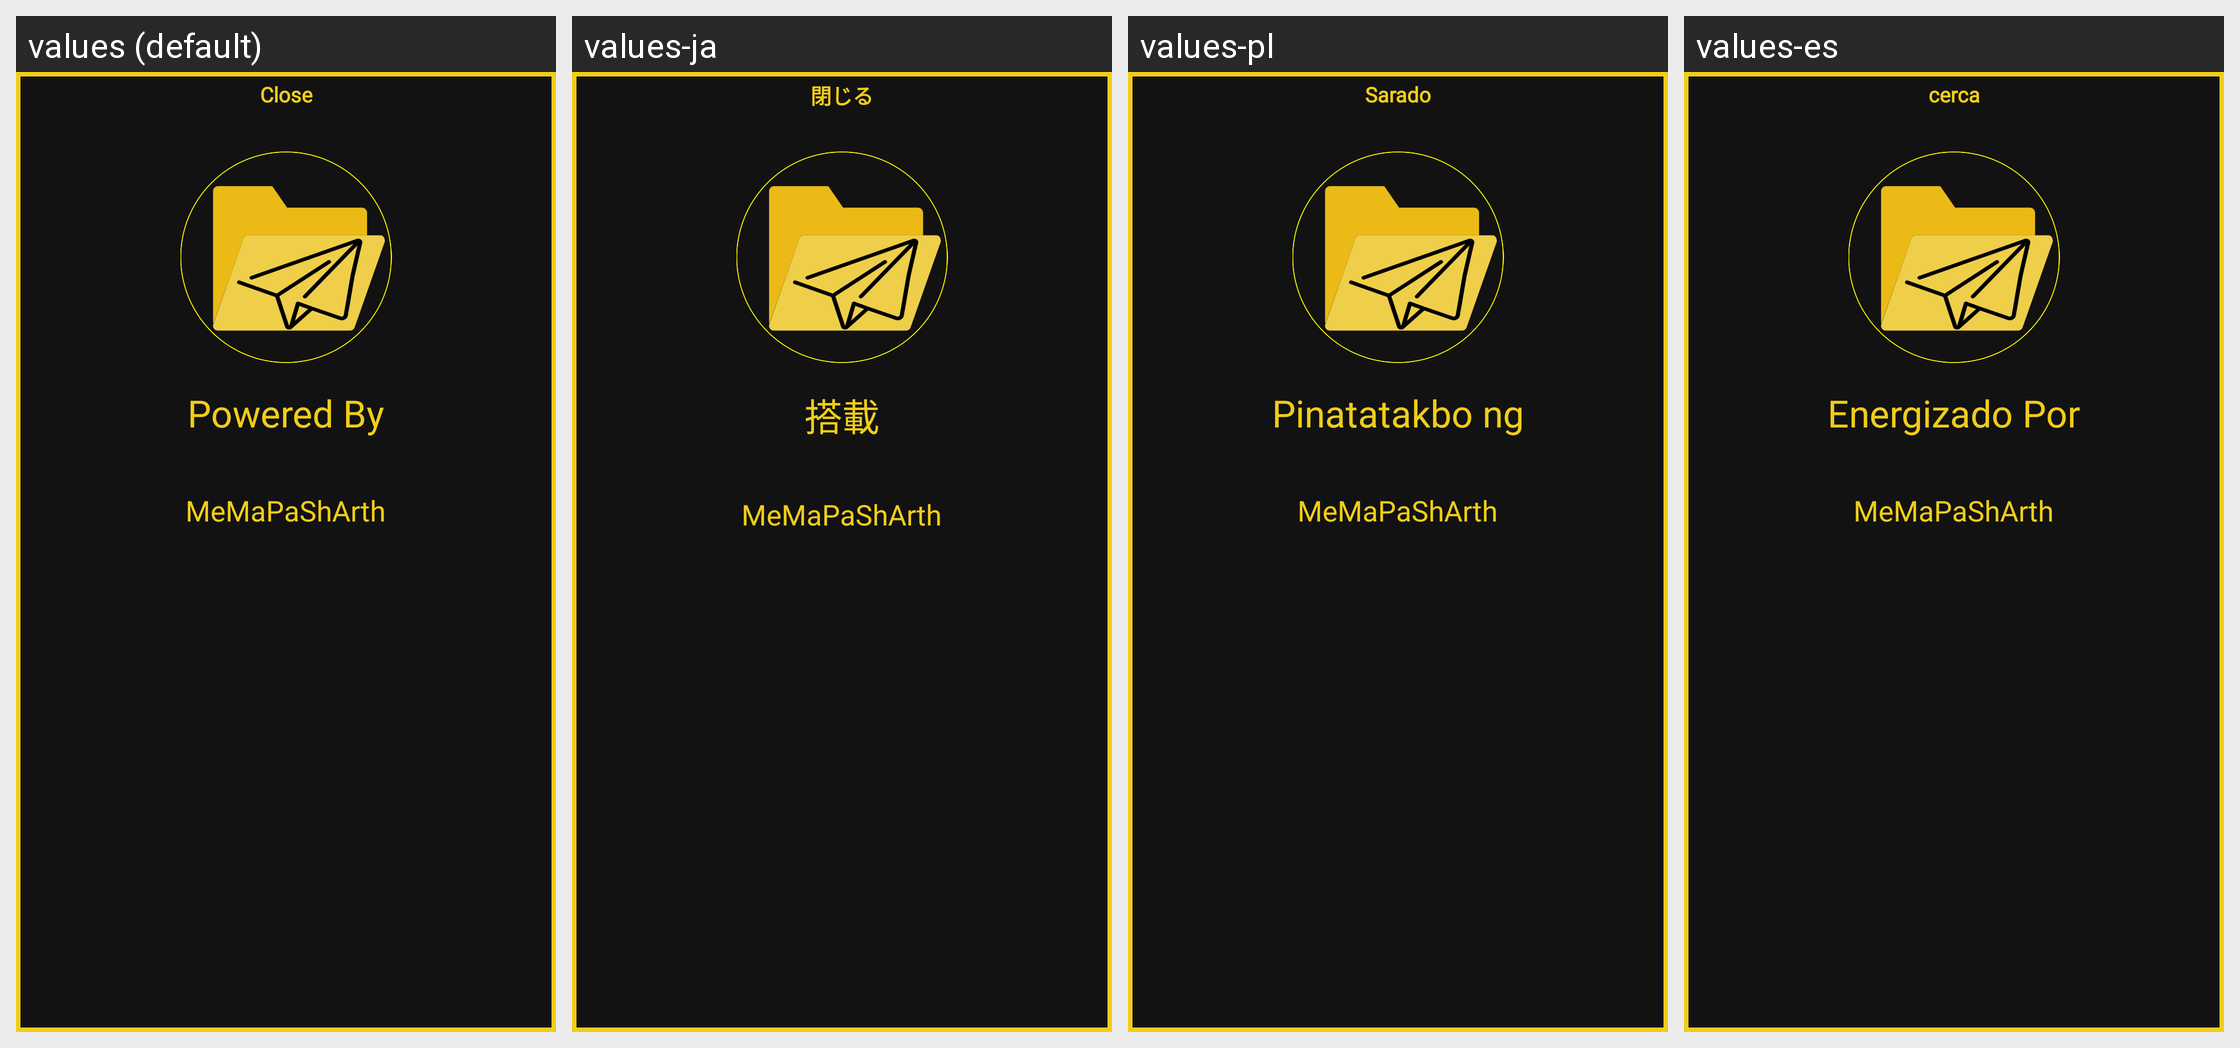

Locale-by-locale string values for the Android screen shown in this grid:
Android screen res/layout/popup3.xml rendered under 4 locales, left to right: values (default), values-ja, values-pl, values-es. Device: Nexus 5 (rendered at 1080×1920; each locale shown at half size, 540×960, under a caption strip naming it); theme AppTheme.
Other locales in the repository, not shown: values-ko, values-zh.
Strings drawn on this screen, with the default value and each locale's value (text and hints the layout hard-codes, and strings that could not be matched under every locale, appear in the picture but are not listed):

close
  values: Close
  values-ja: 閉じる
  values-pl: Sarado
  values-es: cerca

poweredby
  values: Powered By
  values-ja: 搭載
  values-pl: Pinatatakbo ng
  values-es: Energizado Por
